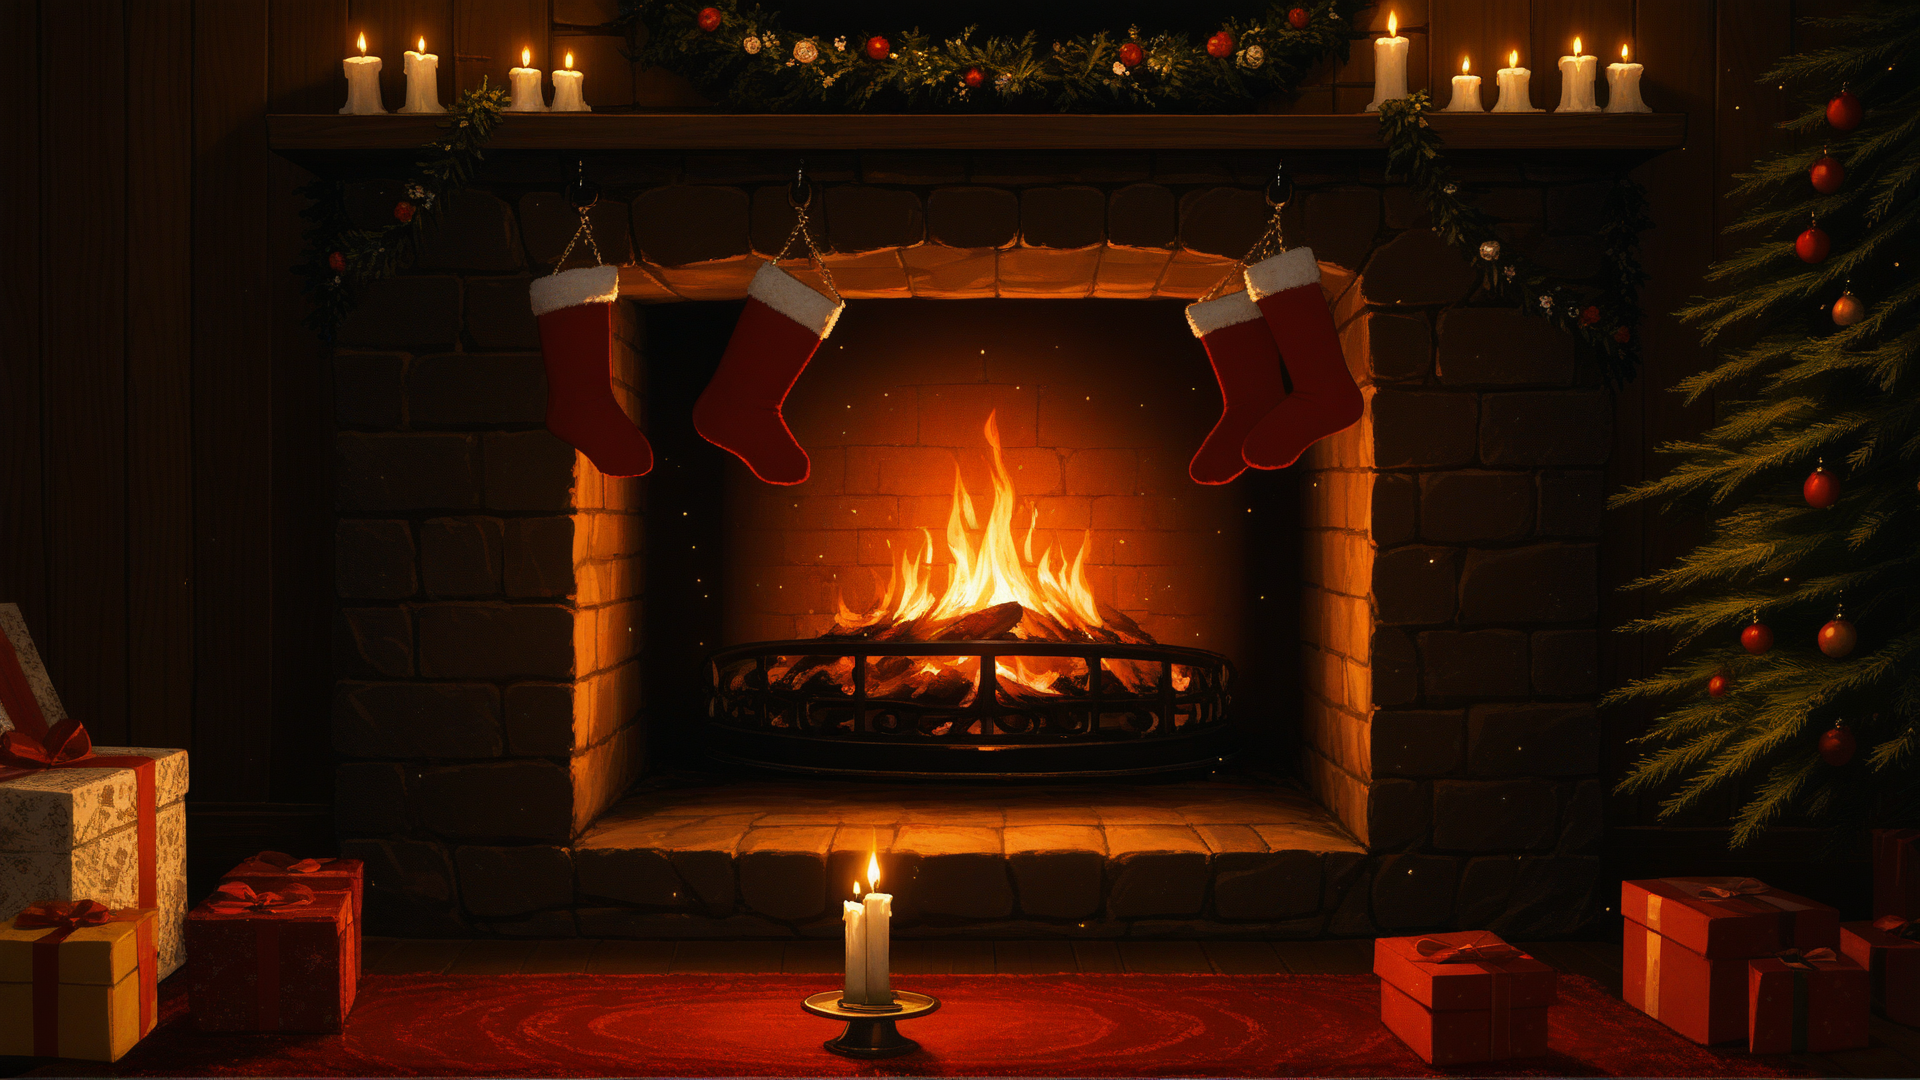
Generation parameters embedded in this image by AUTOMATIC1111 Stable Diffusion web UI or a fork of it (Forge, ...) (PNG 'parameters' text chunk):
best quality, absurdres, source_anime,
Christmas tree, Christmas wreath, fire in the fireplace, Christmas stockings hanging, candles, presents, pictures hanging on the wall, 
sharp, ray tracing, particles, detailed
Negative prompt: 1girl, santa, person, human, people, blurry
Steps: 25, Sampler: Euler a, CFG scale: 7, Seed: 531915441, Size: 1920x1080, Model hash: 7149934e3f, Model: snowpony_snowalt, Version: v1.8.0